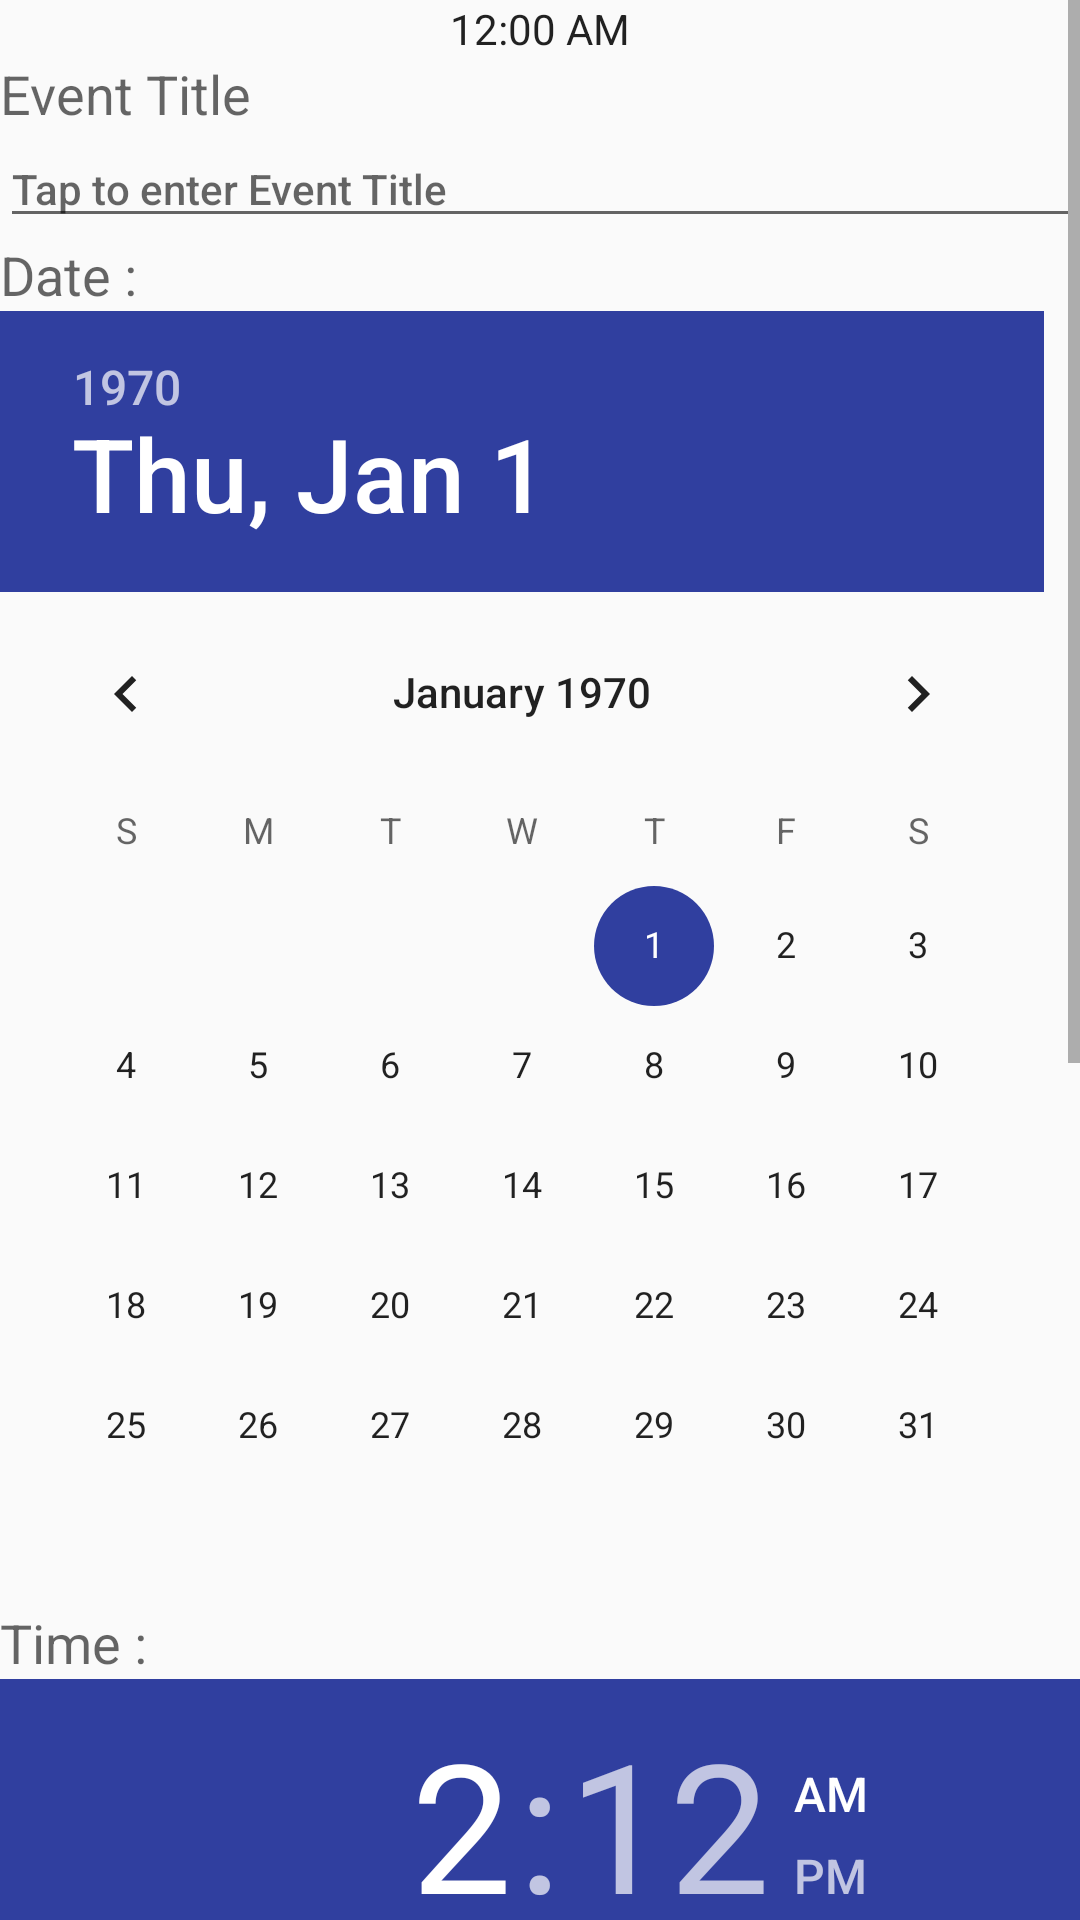

Produce the Android XML layout that renders to this screen, including the resource entries it uses.
<!-- AndroidManifest.xml: application theme AppTheme -->
<!-- res/layout/activity_add_event.xml -->
<?xml version="1.0" encoding="utf-8"?>
<ScrollView
    android:layout_width="match_parent"
    android:layout_height="match_parent"
    xmlns:android="http://schemas.android.com/apk/res/android">

<LinearLayout xmlns:android="http://schemas.android.com/apk/res/android"
    xmlns:tools="http://schemas.android.com/tools"
    android:layout_width="match_parent"
    android:layout_height="match_parent"
    android:orientation="vertical"
    tools:context="com.example.summit.calendar.AddEvent">


    <TextClock
        android:layout_width="wrap_content"
        android:layout_height="wrap_content"
        android:id="@+id/textClock"
        android:layout_gravity="center_horizontal" />

    <TextView
        android:layout_width="wrap_content"
        android:layout_height="wrap_content"
        android:textAppearance="?android:attr/textAppearanceMedium"
        android:text="Event Title"
        android:id="@+id/textView6" />

    <EditText
        android:layout_width="match_parent"
        android:layout_height="wrap_content"
        android:id="@+id/editText_title"
        android:hint="Tap to enter Event Title"
        style="@style/Base.TextAppearance.AppCompat.Button" />

    <TextView
        android:layout_width="wrap_content"
        android:layout_height="wrap_content"
        android:textAppearance="?android:attr/textAppearanceMedium"
        android:text="Date :"
        android:id="@+id/textView" />

    <DatePicker
        android:layout_width="wrap_content"
        android:layout_height="wrap_content"
        android:id="@+id/datePicker" />

    <TextView
        android:layout_width="wrap_content"
        android:layout_height="wrap_content"
        android:textAppearance="?android:attr/textAppearanceMedium"
        android:text="Time :"
        android:id="@+id/textView2" />

    <TimePicker
        android:layout_width="match_parent"
        android:layout_height="wrap_content"
        android:id="@+id/timePicker" />

    <TextView
        android:layout_width="wrap_content"
        android:layout_height="wrap_content"
        android:textAppearance="?android:attr/textAppearanceMedium"
        android:text="Location :"
        android:id="@+id/textView3" />

    <EditText
        android:layout_width="match_parent"
        android:layout_height="wrap_content"
        android:id="@+id/editText_location"
        android:hint="Tap to enter Location"
        style="@style/Base.TextAppearance.AppCompat.Button" />

    <TextView
        android:layout_width="wrap_content"
        android:layout_height="wrap_content"
        android:textAppearance="?android:attr/textAppearanceMedium"
        android:text="Duration :"
        android:id="@+id/textView4" />

    <EditText
        android:layout_width="match_parent"
        android:layout_height="wrap_content"
        android:id="@+id/editText_duration"
        android:hint="Tap to enter Duration"
        style="@style/Base.TextAppearance.AppCompat.Button" />

    <TextView
        android:layout_width="wrap_content"
        android:layout_height="wrap_content"
        android:textAppearance="?android:attr/textAppearanceMedium"
        android:text="Description :"
        android:id="@+id/textView5" />

    <EditText
        android:layout_width="match_parent"
        android:layout_height="wrap_content"
        android:id="@+id/editText_description"
        android:hint="Tap to enter Description"
        style="@style/Base.TextAppearance.AppCompat.Button" />

    <Switch
        android:layout_width="373dp"
        android:layout_height="wrap_content"
        android:text="Reminder :"
        android:textAppearance="?android:attr/textAppearanceMedium"
        android:id="@+id/switch_reminder"
        android:checked="false" />

</LinearLayout>
</ScrollView>
<!-- resources referenced by this layout -->
<resources>
  <style name="AppTheme" parent="Theme.AppCompat.Light.DarkActionBar">
          
          <item name="colorAccent">#303F9F</item>
      </style>
</resources>
